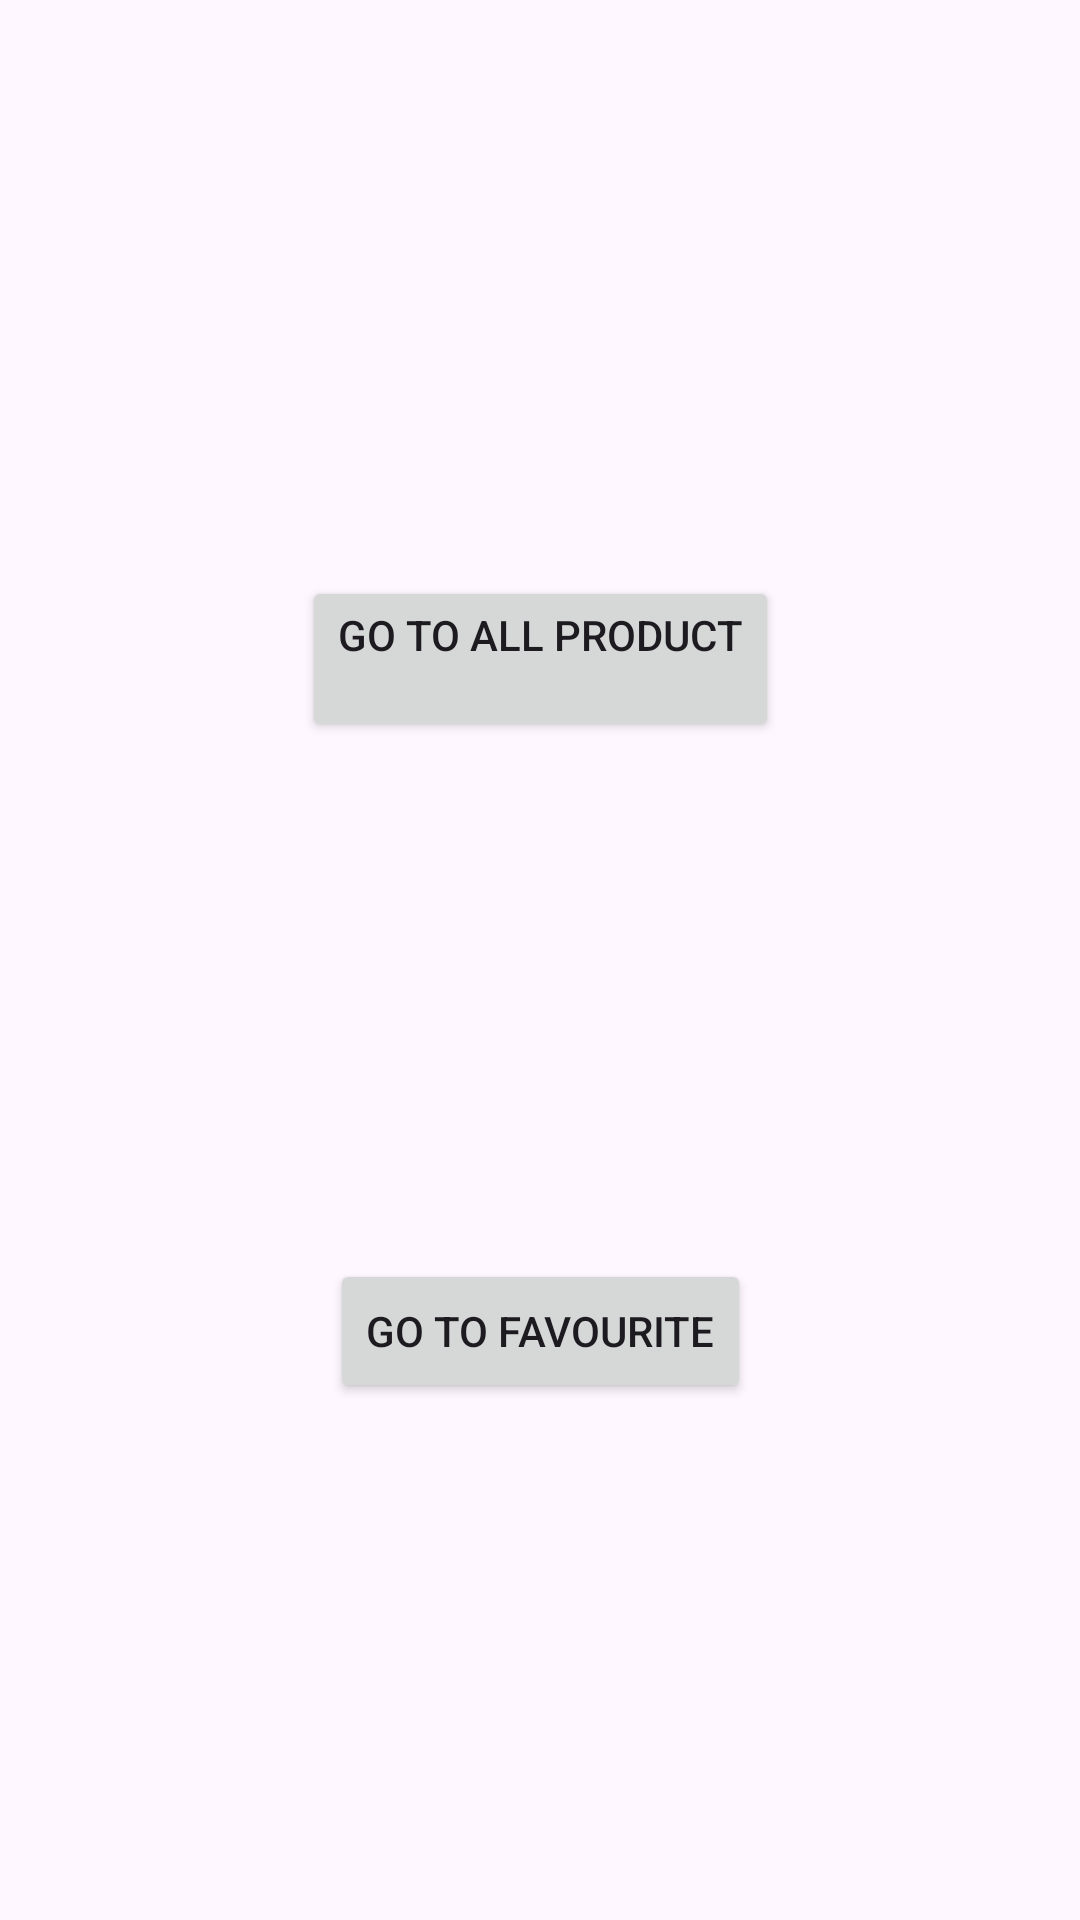

The Android layout XML behind this screen, and the referenced resources:
<!-- AndroidManifest.xml: application theme Theme.MVITest -->
<!-- res/layout/activity_main.xml -->
<?xml version="1.0" encoding="utf-8"?>
<androidx.constraintlayout.widget.ConstraintLayout xmlns:android="http://schemas.android.com/apk/res/android"
    xmlns:app="http://schemas.android.com/apk/res-auto"
    xmlns:tools="http://schemas.android.com/tools"
    android:id="@+id/main"
    android:layout_width="match_parent"
    android:layout_height="match_parent"
    tools:context=".uILayer.MainActivity">

    <Button
        android:id="@+id/btn_productList"
        android:layout_width="wrap_content"
        android:layout_height="wrap_content"
        android:layout_marginTop="192dp"
        android:text="@string/go_to_all_product"
        app:layout_constraintEnd_toEndOf="parent"
        app:layout_constraintStart_toStartOf="parent"
        app:layout_constraintTop_toTopOf="parent" />

    <Button
        android:id="@+id/btn_Fav"
        android:layout_width="wrap_content"
        android:layout_height="wrap_content"
        android:text="@string/go_to_fav"
        app:layout_constraintBottom_toBottomOf="parent"
        app:layout_constraintEnd_toEndOf="parent"
        app:layout_constraintStart_toStartOf="parent"
        app:layout_constraintTop_toBottomOf="@+id/btn_productList" />


</androidx.constraintlayout.widget.ConstraintLayout>
<!-- resources referenced by this layout -->
<resources>
  <string name="go_to_all_product">go to All Product\n</string>
  <string name="go_to_fav">go to favourite</string>
  <style name="Theme.MVITest" parent="Base.Theme.MVITest" />
  <style name="Base.Theme.MVITest" parent="Theme.Material3.DayNight.NoActionBar">
          
          
      </style>
</resources>
